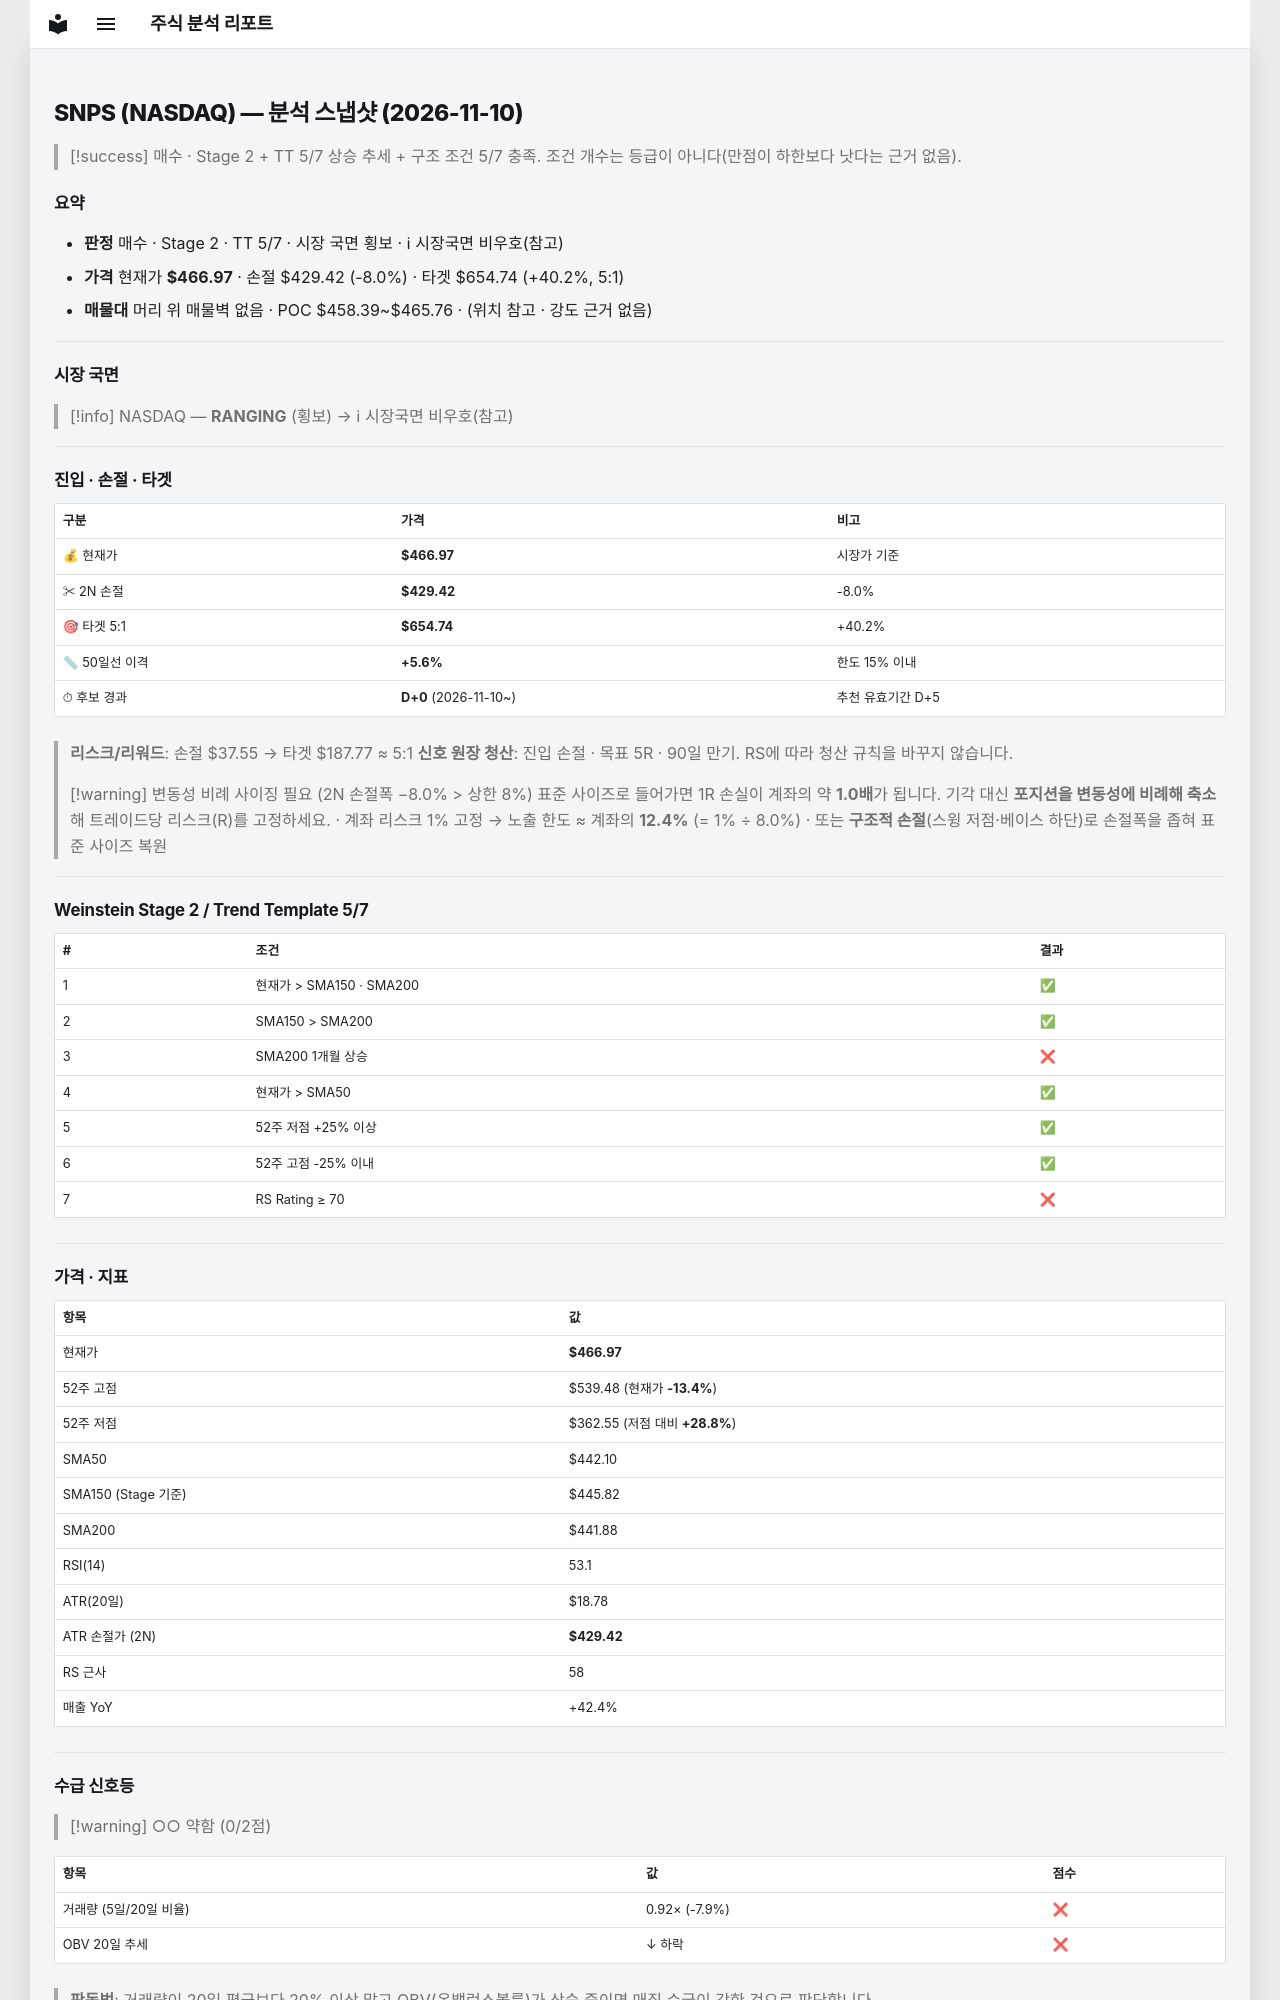

repository: soloandco/stock-reports · page: snapshots/SNPS-2026-11-10/index.html · generator: mkdocs

---
type: analysis-snapshot
title: SNPS 분석 스냅샷
ticker: SNPS
market: NASDAQ
created: 2026-11-10
updated: 2026-11-10
bar-date: 2026-11-09
verdict: 매수관찰
real-rr: 1.93
sma50-gap-pct: 5.6
candidate-days: 0
candidate-since: 2026-11-10
weekly-position: 저항대아래
weekly-overhead-price: 539.48
weekly-overhead-pct: 15.5
stage: 2
trend-template-score: 5
tt-max: 7
ma-set: sma-50-150-200
price: 466.9700012207031
stop-price: 429.41610224864155
market-regime: RANGING
supply-demand-score: 0/2
supply-demand-label: 약함
status: tracking
tags:
  - stock-agent
  - watchlist
  - SNPS
  - analysis
related:
  - "[[analysis-template]]"
---

# SNPS (NASDAQ) — 분석 스냅샷 (2026-11-10)

> [!success] 매수 · Stage 2 + TT 5/7
> 상승 추세 + 구조 조건 5/7 충족. 조건 개수는 등급이 아니다(만점이 하한보다 낫다는 근거 없음).

## 요약

- **판정** 매수 · Stage 2 · TT 5/7 · 시장 국면 횡보 · ℹ 시장국면 비우호(참고)
- **가격** 현재가 **$466.97** · 손절 $429.42 (-8.0%) · 타겟 $654.74 (+40.2%, 5:1)
- **매물대** 머리 위 매물벽 없음 · POC $458.39~$465.76 · (위치 참고 · 강도 근거 없음)

---

## 시장 국면

> [!info] NASDAQ — **RANGING** (횡보) → ℹ 시장국면 비우호(참고)

---

## 진입 · 손절 · 타겟

| 구분 | 가격 | 비고 |
|------|------|------|
| 💰 현재가 | **$466.97** | 시장가 기준 |
| ✂ 2N 손절 | **$429.42** | -8.0% |
| 🎯 타겟 5:1 | **$654.74** | +40.2% |
| 📏 50일선 이격 | **+5.6%** | 한도 15% 이내 |
| ⏱ 후보 경과 | **D+0** (2026-11-10~) | 추천 유효기간 D+5 |

> **리스크/리워드**: 손절 $37.55 → 타겟 $187.77 ≈ 5:1
> **신호 원장 청산**: 진입 손절 · 목표 5R · 90일 만기. RS에 따라 청산 규칙을 바꾸지 않습니다.

> [!warning] 변동성 비례 사이징 필요 (2N 손절폭 −8.0% > 상한 8%)
> 표준 사이즈로 들어가면 1R 손실이 계좌의 약 **1.0배**가 됩니다. 기각 대신 **포지션을 변동성에 비례해 축소**해 트레이드당 리스크(R)를 고정하세요.
> · 계좌 리스크 1% 고정 → 노출 한도 ≈ 계좌의 **12.4%** (= 1% ÷ 8.0%)
> · 또는 **구조적 손절**(스윙 저점·베이스 하단)로 손절폭을 좁혀 표준 사이즈 복원

---

## Weinstein Stage 2 / Trend Template 5/7

| # | 조건 | 결과 |
|---|------|------|
| 1 | 현재가 > SMA150 · SMA200 | ✅ |
| 2 | SMA150 > SMA200 | ✅ |
| 3 | SMA200 1개월 상승 | ❌ |
| 4 | 현재가 > SMA50 | ✅ |
| 5 | 52주 저점 +25% 이상 | ✅ |
| 6 | 52주 고점 -25% 이내 | ✅ |
| 7 | RS Rating ≥ 70 | ❌ |

---

## 가격 · 지표

| 항목 | 값 |
|------|---|
| 현재가 | **$466.97** |
| 52주 고점 | $539.48 (현재가 **-13.4%**) |
| 52주 저점 | $362.55 (저점 대비 **+28.8%**) |
| SMA50 | $442.10 |
| SMA150 (Stage 기준) | $445.82 |
| SMA200 | $441.88 |
| RSI(14) | 53.1 |
| ATR(20일) | $18.78 |
| ATR 손절가 (2N) | **$429.42** |
| RS 근사 | 58 |
| 매출 YoY | +42.4% |

---
## 수급 신호등

> [!warning] ○○ 약함 (0/2점)

| 항목 | 값 | 점수 |
|------|------|------|
| 거래량 (5일/20일 비율) | 0.92× (-7.9%) | ❌ |
| OBV 20일 추세 | ↓ 하락 | ❌ |

> **판독법**: 거래량이 20일 평균보다 20% 이상 많고 OBV(온밸런스볼륨)가 상승 중이면 매집 수급이 강한 것으로 판단합니다.

---
